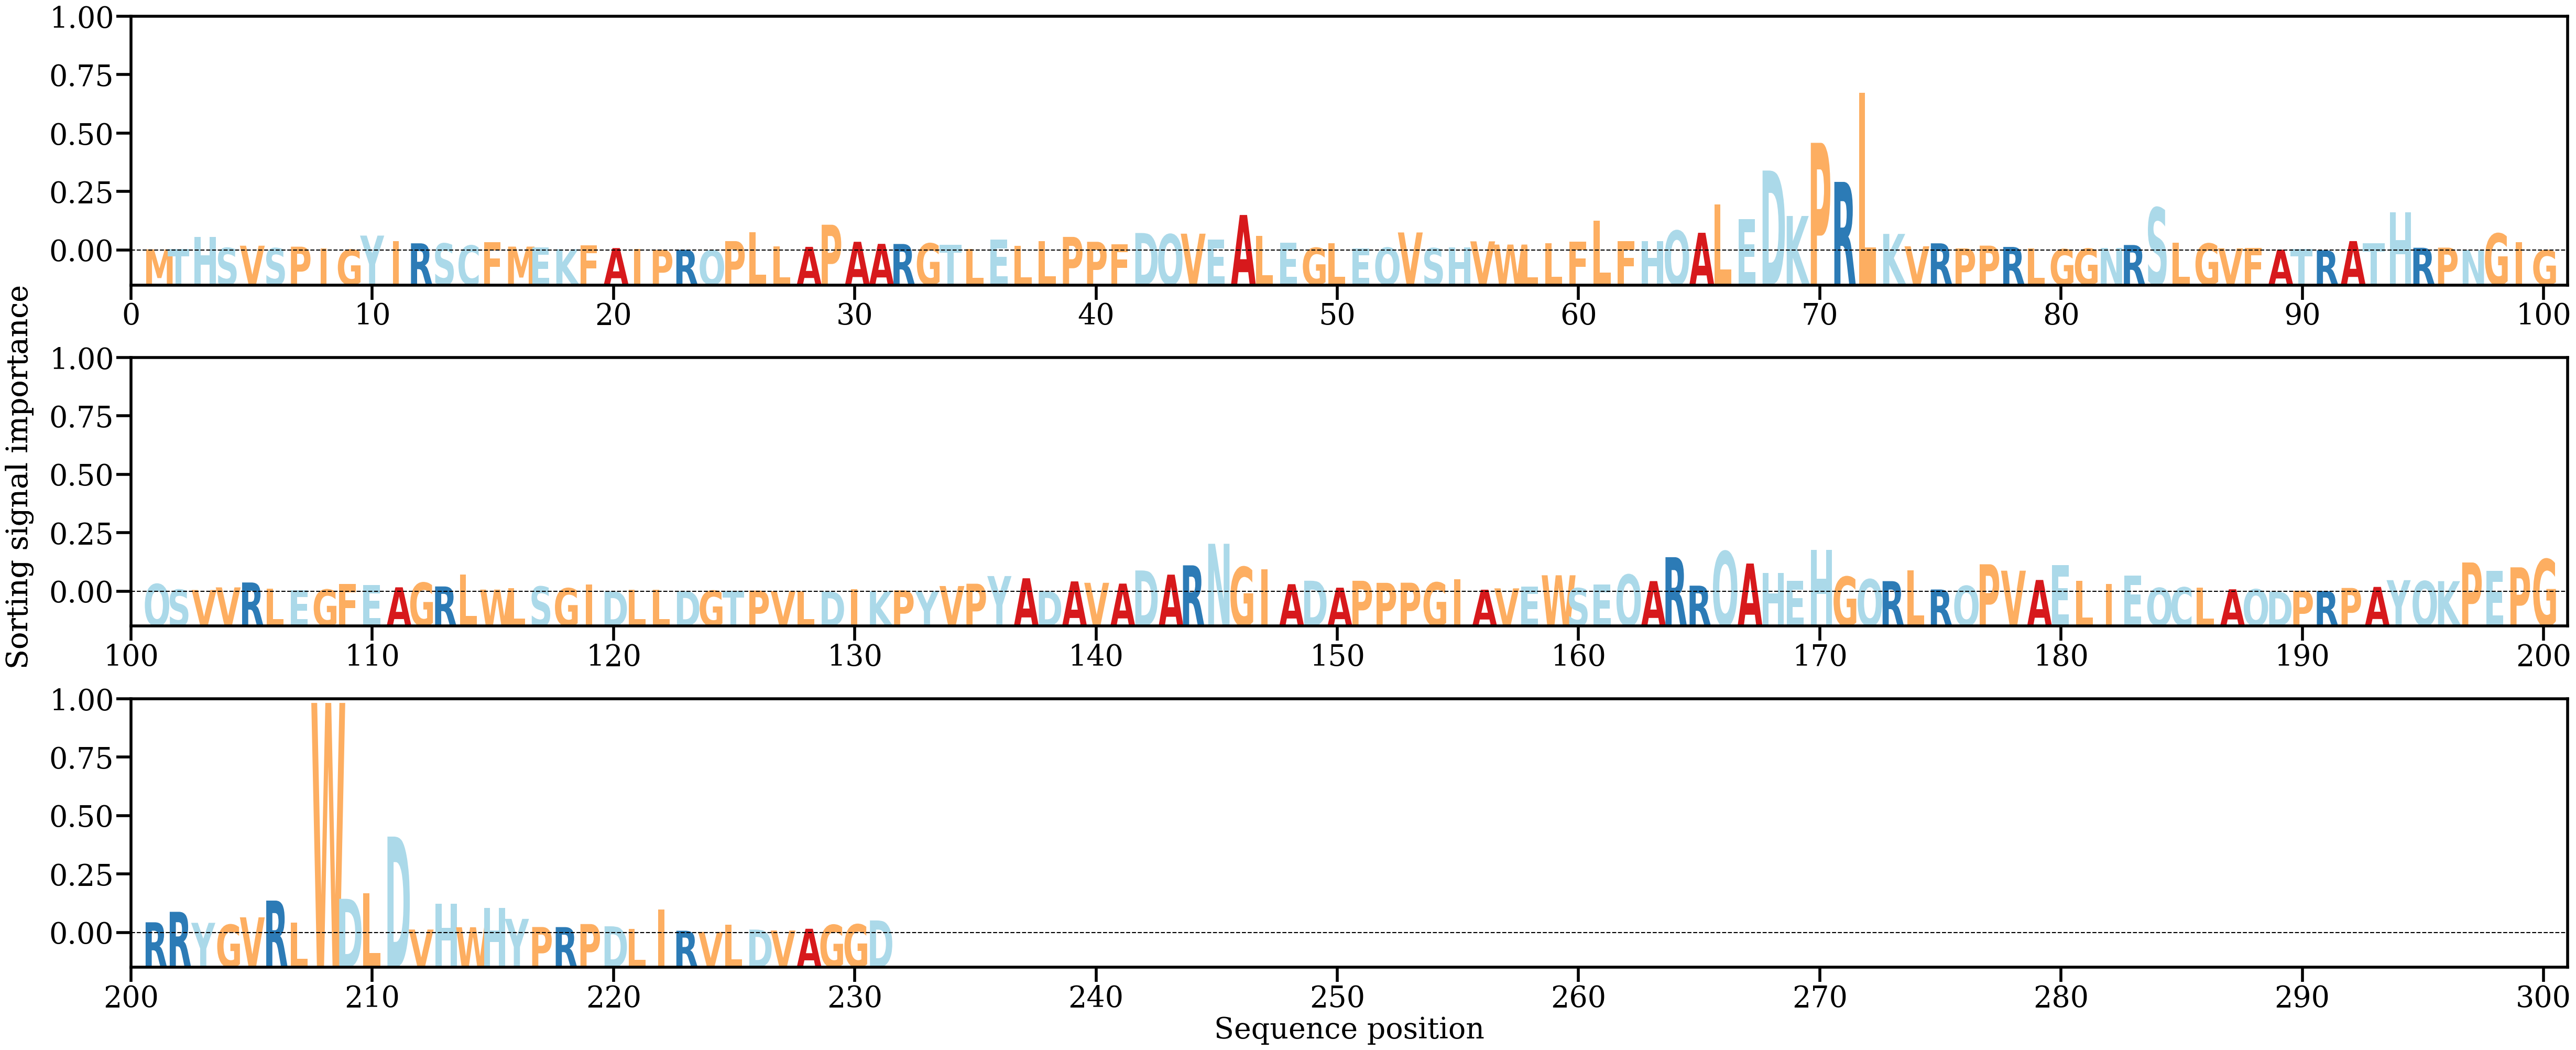

The file beside this chart, header and first rows:
AA, Alpha
M, [0.00041918]
T, [0.0004759]
H, [0.00463625]
S, [0.00088925]
V, [0.00162707]
S, [0.00079857]
P, [0.0013024]
I, [0.00067569]
G, [0.00030765]
Y, [0.00500317]
I, [0.00309408]
R, [0.00242807]
S, [0.00236846]
C, [0.00170434]
F, [0.00279043]
M, [0.00132221]
E, [0.00099315]
K, [0.00045761]
F, [0.00168659]
A, [0.00083937]
I, [0.00049406]
P, [0.00027189]
R, [0.00027648]
Q, [0.00014833]
P, [0.00316114]
L, [0.00615136]
L, [0.00141402]
A, [0.00124656]
P, [0.00863094]
A, [0.00293825]
A, [0.00224731]
R, [0.00220744]
G, [0.00240059]
T, [0.00187356]
L, [0.00058268]
E, [0.00367595]
L, [0.0016613]
L, [0.00316789]
P, [0.00456805]
P, [0.00293404]
F, [0.00213047]
D, [0.00587014]
Q, [0.00544671]
V, [0.00564009]
E, [0.00365199]
A, [0.01188534]
L, [0.00493903]
E, [0.00267469]
G, [0.00092712]
L, [0.00237535]
E, [0.00077609]
Q, [0.00098627]
V, [0.00605298]
S, [0.00080943]
H, [0.00098142]
V, [0.00308277]
W, [0.00201024]
L, [0.0016002]
L, [0.00241062]
F, [0.00291839]
... 171 more rows
